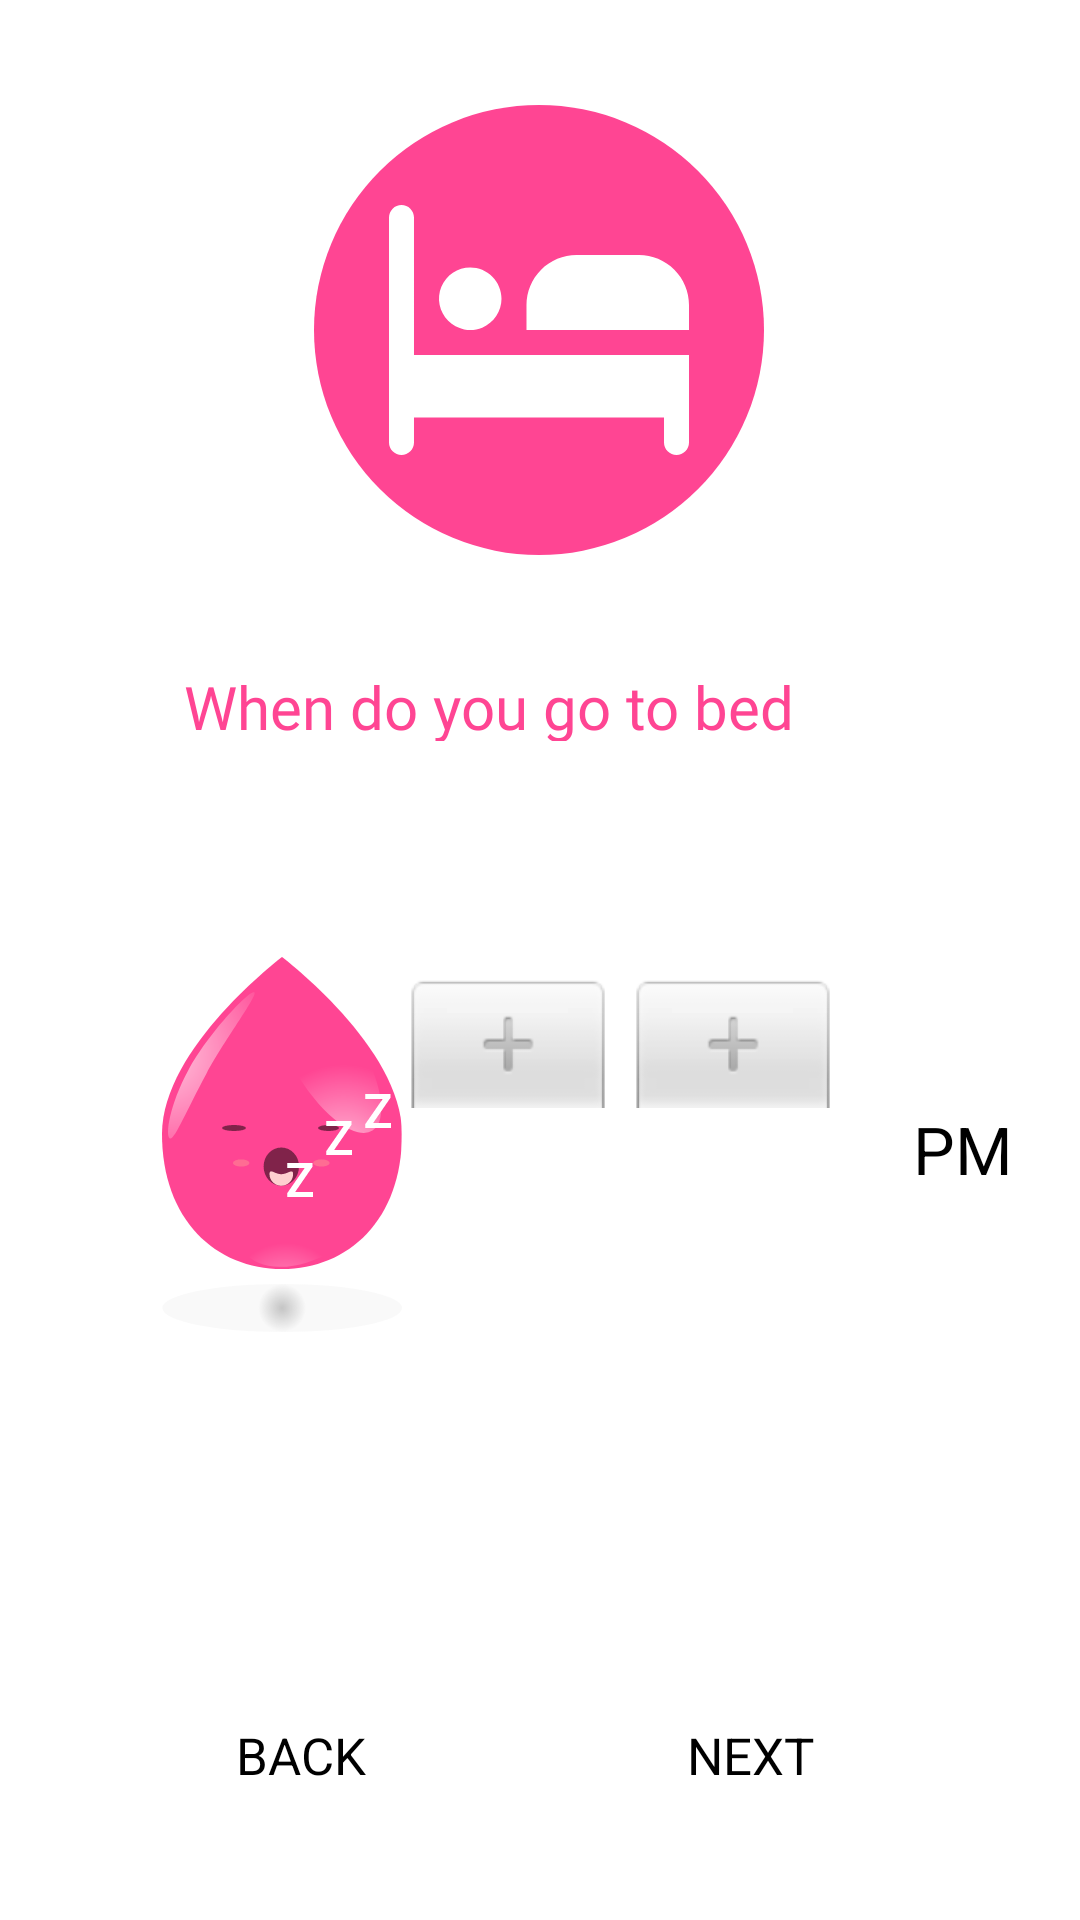

Produce the Android XML layout that renders to this screen, including the resource entries it uses.
<!-- AndroidManifest.xml: application theme Theme.Payment -->
<!-- res/layout/fragment_sleep_women.xml -->
<?xml version="1.0" encoding="utf-8"?>
<layout xmlns:android="http://schemas.android.com/apk/res/android"
    xmlns:app="http://schemas.android.com/apk/res-auto"
    xmlns:tools="http://schemas.android.com/tools">
<androidx.constraintlayout.widget.ConstraintLayout
    android:layout_width="match_parent"
    android:layout_height="match_parent"
    tools:context=".SleepWomenFragment">


    <Button
        android:id="@+id/backbutton4"
        android:layout_width="100dp"
        android:layout_height="50dp"
        android:layout_marginStart="50dp"
        android:layout_marginBottom="30dp"
        android:gravity="center"
        android:text="BACK"
        android:textSize="17sp"
        app:layout_constraintBottom_toBottomOf="parent"
        app:layout_constraintHorizontal_bias="0.398"
        app:layout_constraintStart_toStartOf="parent"
        app:layout_constraintVertical_bias="0.684" />

    <Button
        android:id="@+id/nextbutton5"
        android:layout_width="100dp"
        android:layout_height="50dp"
        android:layout_marginEnd="60dp"
        android:layout_marginBottom="30dp"
        android:gravity="center"
        android:text="NEXT"
        android:textSize="17sp"
        app:layout_constraintBottom_toBottomOf="parent"
        app:layout_constraintEnd_toEndOf="parent"
        app:layout_constraintVertical_bias="0.684" />

    <ImageView
        android:id="@+id/imageView38"
        android:layout_width="wrap_content"
        android:layout_height="wrap_content"
        android:src="@drawable/circle2"
        app:layout_constraintBottom_toTopOf="@+id/textView48"
        app:layout_constraintEnd_toEndOf="parent"
        app:layout_constraintHorizontal_bias="0.498"
        app:layout_constraintStart_toStartOf="parent"
        app:layout_constraintTop_toTopOf="parent"
        app:layout_constraintVertical_bias="0.486" />

    <TextView
        android:id="@+id/textView48"
        android:layout_width="240dp"
        android:layout_height="25dp"
        android:layout_marginStart="71dp"
        android:layout_marginEnd="70dp"
        android:layout_marginBottom="72dp"
        android:fontFamily="@font/roboto_bold"
        android:text="When do you go to bed"
        android:textColor="#FF4593"
        android:textSize="20sp"
        app:layout_constraintBottom_toTopOf="@+id/imageView53"
        app:layout_constraintEnd_toEndOf="parent"
        app:layout_constraintHorizontal_bias="0.466"
        app:layout_constraintStart_toStartOf="parent" />

    <ImageView
        android:id="@+id/imageView43"
        android:layout_width="wrap_content"
        android:layout_height="wrap_content"
        android:src="@drawable/ic_group_17"
        app:layout_constraintBottom_toBottomOf="@+id/imageView38"
        app:layout_constraintEnd_toEndOf="@+id/imageView38"
        app:layout_constraintStart_toStartOf="@+id/imageView38"
        app:layout_constraintTop_toTopOf="@+id/imageView38" />

    <ImageView
        android:id="@+id/imageView53"
        android:layout_width="wrap_content"
        android:layout_height="wrap_content"
        android:layout_marginStart="54dp"
        android:layout_marginBottom="116dp"
        android:src="@drawable/ic_group_12"
        app:layout_constraintBottom_toTopOf="@+id/backbutton4"
        app:layout_constraintStart_toStartOf="parent" />

    <TimePicker
        android:id="@+id/timePicker"
        android:layout_width="wrap_content"
        android:layout_height="wrap_content"
        android:layout_centerHorizontal="false"
        android:theme="@style/mythimepickerstyle"
        android:timePickerMode="spinner"
        app:layout_constraintBottom_toTopOf="@+id/nextbutton5"
        app:layout_constraintEnd_toEndOf="parent"
        app:layout_constraintHorizontal_bias="0.157"
        app:layout_constraintStart_toEndOf="@+id/imageView53"
        app:layout_constraintTop_toBottomOf="@+id/textView48"
        app:layout_constraintVertical_bias="0.326" />
</androidx.constraintlayout.widget.ConstraintLayout>
</layout>
<!-- resources referenced by this layout -->
<resources>
  <!-- drawable circle2 (drawable) -->
  <?xml version="1.0" encoding="utf-8"?>
  <shape xmlns:android="http://schemas.android.com/apk/res/android"
      android:shape="oval">
      <solid
          android:color="#FF4593"/>
      <size
          android:width="150dp"
          android:height="150dp"/>
  
  </shape>
  <!-- drawable ic_group_12: vector/xml drawable (drawable, 4494 chars, omitted) -->
  <!-- drawable ic_group_17 (drawable) -->
  <vector xmlns:android="http://schemas.android.com/apk/res/android"
      android:width="100dp"
      android:height="100dp"
      android:viewportWidth="100"
      android:viewportHeight="100">
    <path
        android:pathData="M37.5,39.58C37.5,41.64 36.89,43.66 35.74,45.37C34.6,47.08 32.97,48.42 31.07,49.21C29.17,50 27.07,50.2 25.05,49.8C23.03,49.4 21.17,48.41 19.72,46.95C18.26,45.49 17.27,43.64 16.87,41.62C16.46,39.59 16.67,37.5 17.46,35.6C18.25,33.69 19.58,32.07 21.3,30.92C23.01,29.78 25.02,29.17 27.08,29.17C29.85,29.17 32.5,30.26 34.45,32.22C36.4,34.17 37.5,36.82 37.5,39.58ZM100,50V41.67C100,37.25 98.24,33.01 95.12,29.88C91.99,26.76 87.75,25 83.33,25H62.5C58.08,25 53.84,26.76 50.71,29.88C47.59,33.01 45.83,37.25 45.83,41.67V50H100ZM8.33,58.33V12.5C8.33,11.39 7.89,10.34 7.11,9.55C6.33,8.77 5.27,8.33 4.17,8.33C3.06,8.33 2,8.77 1.22,9.55C0.44,10.34 0,11.39 0,12.5L0,87.5C0,88.61 0.44,89.66 1.22,90.45C2,91.23 3.06,91.67 4.17,91.67C5.27,91.67 6.33,91.23 7.11,90.45C7.89,89.66 8.33,88.61 8.33,87.5V79.17H91.67V87.5C91.67,88.61 92.11,89.66 92.89,90.45C93.67,91.23 94.73,91.67 95.83,91.67C96.94,91.67 98,91.23 98.78,90.45C99.56,89.66 100,88.61 100,87.5V58.33H8.33Z"
        android:fillColor="#ffffff"/>
  </vector>
  <style name="mythimepickerstyle" parent="@android:style/Widget.Material.Light.TimePicker">
          <item name="android:textColorPrimary">#FF4593</item>
          <item name="android:textSize">22sp</item>
  
      </style>
</resources>
